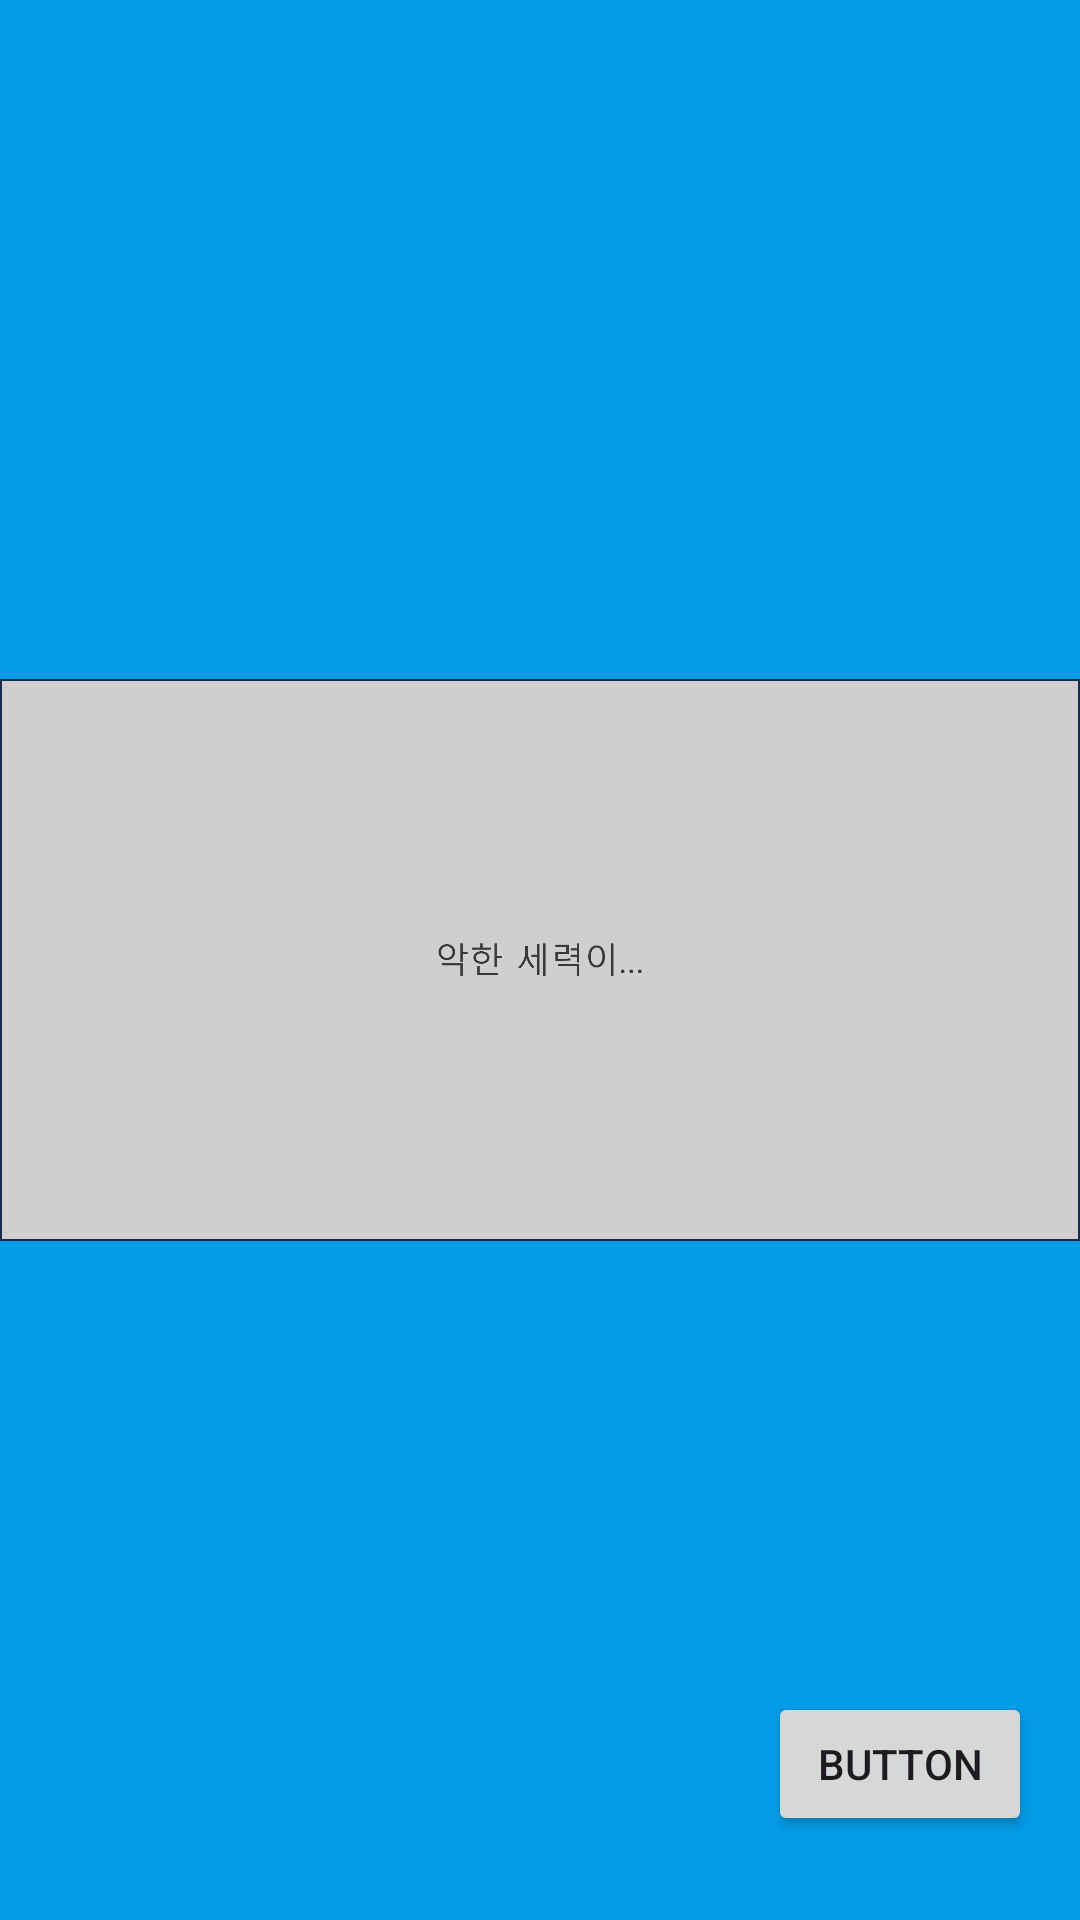

Here is an Android app screen rendered from its layout file. Give the layout XML and the strings, colors and styles it references.
<!-- AndroidManifest.xml: application theme Theme.EscapeRoomApp -->
<!-- res/layout/fragment_init.xml -->
<?xml version="1.0" encoding="utf-8"?>
<androidx.constraintlayout.widget.ConstraintLayout xmlns:android="http://schemas.android.com/apk/res/android"
    xmlns:app="http://schemas.android.com/apk/res-auto"
    xmlns:tools="http://schemas.android.com/tools"
    android:layout_width="match_parent"
    android:layout_height="match_parent"
    android:background="?attr/fullscreenBackgroundColor"
    android:theme="@style/ThemeOverlay.EscapeRoomApp.FullscreenContainer"
    android:id="@+id/mainContainer"
    tools:context=".MissionFragment_001">


    <ImageView
        android:id="@+id/imageView"
        android:layout_width="wrap_content"
        android:layout_height="wrap_content"
        android:src="@drawable/initscript"
        app:layout_constraintEnd_toEndOf="parent"
        app:layout_constraintHorizontal_bias="0.0"
        app:layout_constraintStart_toStartOf="parent"
        app:layout_constraintTop_toTopOf="parent" />

    <Button
        android:id="@+id/button4"
        android:layout_width="wrap_content"
        android:layout_height="wrap_content"
        android:layout_marginEnd="16dp"
        android:layout_marginBottom="28dp"
        android:text="Button"
        app:layout_constraintBottom_toBottomOf="parent"
        app:layout_constraintEnd_toEndOf="parent" />
</androidx.constraintlayout.widget.ConstraintLayout>
<!-- resources referenced by this layout -->
<resources>
  <!-- drawable initscript: png bitmap (drawable, 11098 bytes) -->
  <style name="ThemeOverlay.EscapeRoomApp.FullscreenContainer" parent="">
          <item name="fullscreenBackgroundColor">@color/light_blue_600</item>
          <item name="fullscreenTextColor">@color/light_blue_A200</item>
      </style>
  <style name="Theme.EscapeRoomApp" parent="Theme.MaterialComponents.DayNight.NoActionBar">
          
          
          <item name="colorPrimary">@color/black</item>
          
          <item name="colorPrimaryVariant">@color/silver</item>
          <item name="colorOnPrimary">@color/olive</item>
          
          <item name="colorSecondary">@color/teal_200</item>
          <item name="colorSecondaryVariant">@color/teal_700</item>
          <item name="colorOnSecondary">@color/teal_700</item>
          
          <item name="android:statusBarColor">?attr/colorPrimaryVariant</item>
          
          
          
      </style>
  <color name="light_blue_600">#FF039BE5</color>
  <color name="light_blue_A200">#FF40C4FF</color>
  <color name="black">#FF000000</color>
  <color name="silver">#C0C0C0</color>
  <color name="olive">#808000</color>
  <color name="teal_200">#FF03DAC5</color>
  <color name="teal_700">#FF018786</color>
</resources>
